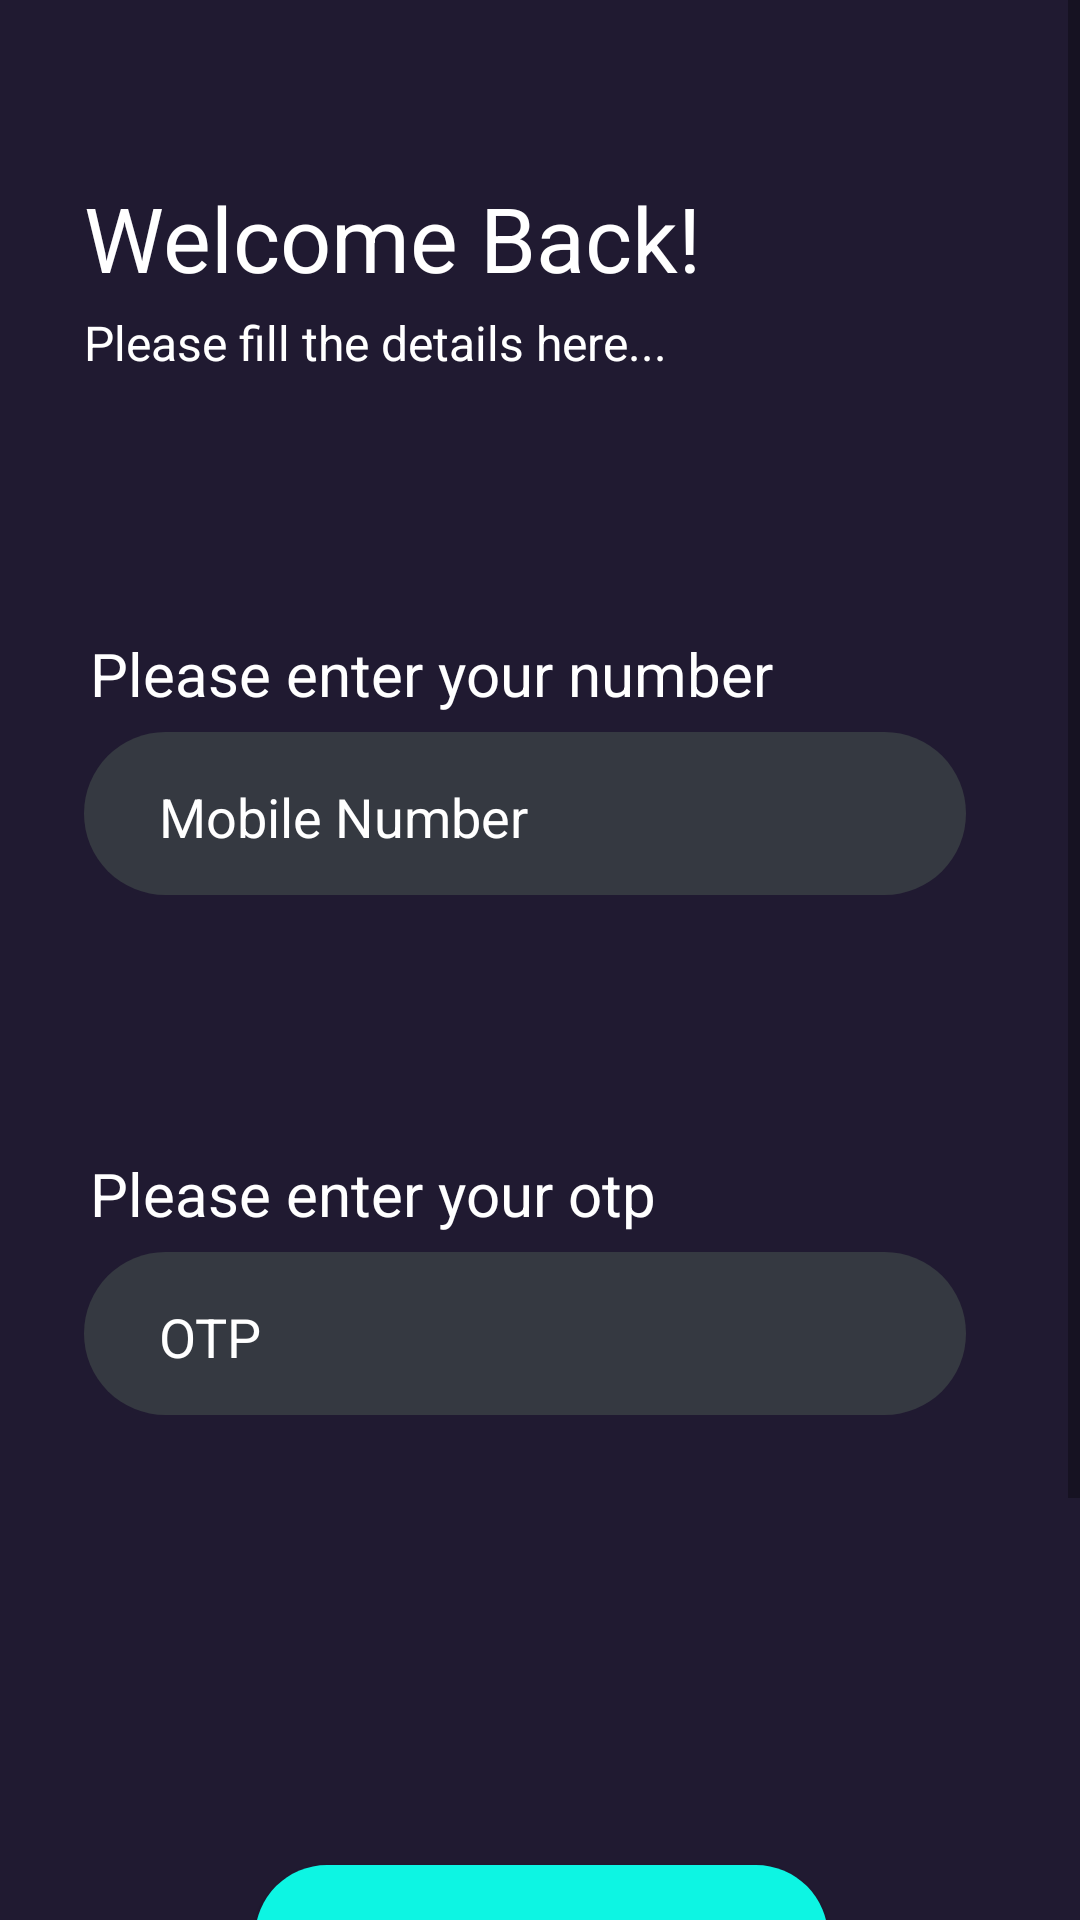

The Android layout XML behind this screen, and the referenced resources:
<!-- AndroidManifest.xml: application theme Theme.Driver_Drowsiness_Detection -->
<!-- res/layout/activity_otp.xml -->
<?xml version="1.0" encoding="utf-8"?>
<androidx.constraintlayout.widget.ConstraintLayout xmlns:android="http://schemas.android.com/apk/res/android"
xmlns:app="http://schemas.android.com/apk/res-auto"
xmlns:tools="http://schemas.android.com/tools"
android:layout_width="match_parent"
android:layout_height="match_parent"
android:background="#201A31"
tools:context=".OTP">

<ScrollView
    android:layout_width="match_parent"
    android:layout_height="match_parent">

    <androidx.constraintlayout.widget.ConstraintLayout
        android:layout_width="match_parent"
        android:layout_height="match_parent">

        <TextView
            android:id="@+id/create_acc_text"
            android:layout_width="wrap_content"
            android:layout_height="wrap_content"
            android:text="Welcome Back!"
            android:textSize="30sp"
            android:textColor="#FFFFFF"
            app:layout_constraintStart_toStartOf="parent"
            app:layout_constraintTop_toTopOf="parent"
            android:layout_marginStart="28dp"
            android:layout_marginTop="59dp"
            />

        <TextView
            android:id="@+id/please_fill_text"
            android:layout_width="wrap_content"
            android:layout_height="wrap_content"
            android:text="Please fill the details here..."
            android:textColor="#FFFFFF"
            android:textSize="16sp"
            app:layout_constraintStart_toStartOf="parent"
            app:layout_constraintTop_toBottomOf="@id/create_acc_text"
            android:layout_marginStart="28dp"
            android:layout_marginTop="4dp"/>

        <TextView
            android:id="@+id/please_enter_no"
            android:layout_width="match_parent"
            android:layout_height="wrap_content"
            android:text="Please enter your number"
            android:layout_marginStart="30dp"
            android:layout_marginEnd="30dp"
            android:textColor="#FFFFFF"
            android:textSize="20sp"
            android:layout_marginTop="86dp"
            app:layout_constraintStart_toStartOf="parent"
            app:layout_constraintEnd_toEndOf="parent"
            app:layout_constraintTop_toBottomOf="@id/please_fill_text"
            />

        <EditText
            android:id="@+id/otp_phnumber_edt"
            android:layout_width="match_parent"
            android:layout_height="wrap_content"
            android:background="@drawable/round_edt"
            android:hint="Mobile Number"
            android:drawableLeft="@drawable/ic_baseline_phone_24"
            android:textColorHint="#ffffff"
            android:paddingTop="16dp"
            android:paddingStart="25dp"
            android:paddingBottom="14dp"
            app:layout_constraintStart_toStartOf="parent"
            app:layout_constraintEnd_toEndOf="parent"
            app:layout_constraintTop_toBottomOf="@id/please_enter_no"
            android:layout_marginTop="6dp"
            android:layout_marginStart="28dp"
            android:layout_marginEnd="38dp"/>

        <TextView
            android:id="@+id/please_enter_otp"
            android:layout_width="match_parent"
            android:layout_height="wrap_content"
            android:text="Please enter your otp"
            android:layout_marginStart="30dp"
            android:layout_marginEnd="30dp"
            android:textColor="#FFFFFF"
            android:textSize="20sp"
            android:layout_marginTop="86dp"
            app:layout_constraintStart_toStartOf="parent"
            app:layout_constraintEnd_toEndOf="parent"
            app:layout_constraintTop_toBottomOf="@id/otp_phnumber_edt"
            />

        <EditText
            android:id="@+id/otp_otp_edt"
            android:layout_width="match_parent"
            android:layout_height="wrap_content"
            android:background="@drawable/round_edt"
            android:hint="OTP"
            android:drawableLeft="@drawable/ic_baseline_phone_24"
            android:textColorHint="#ffffff"
            android:paddingTop="16dp"
            android:paddingStart="25dp"
            android:paddingBottom="14dp"
            app:layout_constraintStart_toStartOf="parent"
            app:layout_constraintEnd_toEndOf="parent"
            app:layout_constraintTop_toBottomOf="@id/please_enter_otp"
            android:layout_marginTop="6dp"
            android:layout_marginStart="28dp"
            android:layout_marginEnd="38dp"/>

        <Button
            android:id="@+id/login_btn"
            android:layout_width="match_parent"
            android:layout_height="wrap_content"
            android:text="Login"
            android:textAllCaps="false"
            app:layout_constraintTop_toBottomOf="@id/otp_otp_edt"
            android:layout_marginTop="150dp"
            android:textColor="@color/black"
            android:background="@drawable/btn_round"
            android:backgroundTint="#0DF5E3"
            app:layout_constraintStart_toStartOf="parent"
            app:layout_constraintEnd_toEndOf="parent"
            android:layout_marginStart="85dp"
            android:layout_marginEnd="84dp"
            />

        <LinearLayout
            android:layout_width="match_parent"
            android:layout_height="wrap_content"
            android:orientation="horizontal"
            app:layout_constraintStart_toStartOf="parent"
            app:layout_constraintEnd_toEndOf="parent"
            android:layout_marginTop="100dp"
            android:layout_marginStart="46dp"
            android:layout_marginEnd="45dp"
            app:layout_constraintTop_toBottomOf="@id/login_btn"
            >
            <TextView
                android:layout_width="wrap_content"
                android:layout_height="wrap_content"
                android:text="Already have an account?"
                android:textColor="#ffffff"
                android:textSize="20sp"/>
            <TextView
                android:layout_width="wrap_content"
                android:layout_height="wrap_content"
                android:text="Sign in"
                android:textColor="#0DF5E3"
                android:textSize="20sp"/>
        </LinearLayout>

    </androidx.constraintlayout.widget.ConstraintLayout>
</ScrollView>

</androidx.constraintlayout.widget.ConstraintLayout>
<!-- resources referenced by this layout -->
<resources>
  <!-- drawable btn_round (drawable) -->
  <shape xmlns:android="http://schemas.android.com/apk/res/android"
      android:shape="rectangle">
      <solid android:color="#0DF5E3" />
      <corners android:radius="30dp" />
  </shape>
  <!-- drawable round_edt (drawable) -->
  <?xml version="1.0" encoding="utf-8"?>
  <shape xmlns:android="http://schemas.android.com/apk/res/android"
      android:shape="rectangle"
      android:padding="10dp">
  
      <solid android:color="#353941" />
      <corners
          android:bottomRightRadius="30dp"
          android:bottomLeftRadius="30dp"
          android:topLeftRadius="30dp"
          android:topRightRadius="30dp" />
  </shape>
  <style name="Theme.Driver_Drowsiness_Detection" parent="Theme.MaterialComponents.DayNight.DarkActionBar">
          
          <item name="colorPrimary">@color/purple_500</item>
          <item name="colorPrimaryVariant">@color/purple_700</item>
          <item name="colorOnPrimary">@color/white</item>
          
          <item name="colorSecondary">@color/teal_200</item>
          <item name="colorSecondaryVariant">@color/teal_700</item>
          <item name="colorOnSecondary">@color/black</item>
          
          <item name="android:statusBarColor" tools:targetApi="l">?attr/colorPrimaryVariant</item>
          
      </style>
  <!-- not gathered from this repository: default colours our renderer supplied (Android Studio template values) -->
  <color name="purple_500">#FF6200EE</color>
  <color name="purple_700">#FF3700B3</color>
  <color name="teal_200">#FF03DAC5</color>
  <color name="teal_700">#FF018786</color>
  <color name="black">#FF000000</color>
  <color name="white">#FFFFFFFF</color>
</resources>
